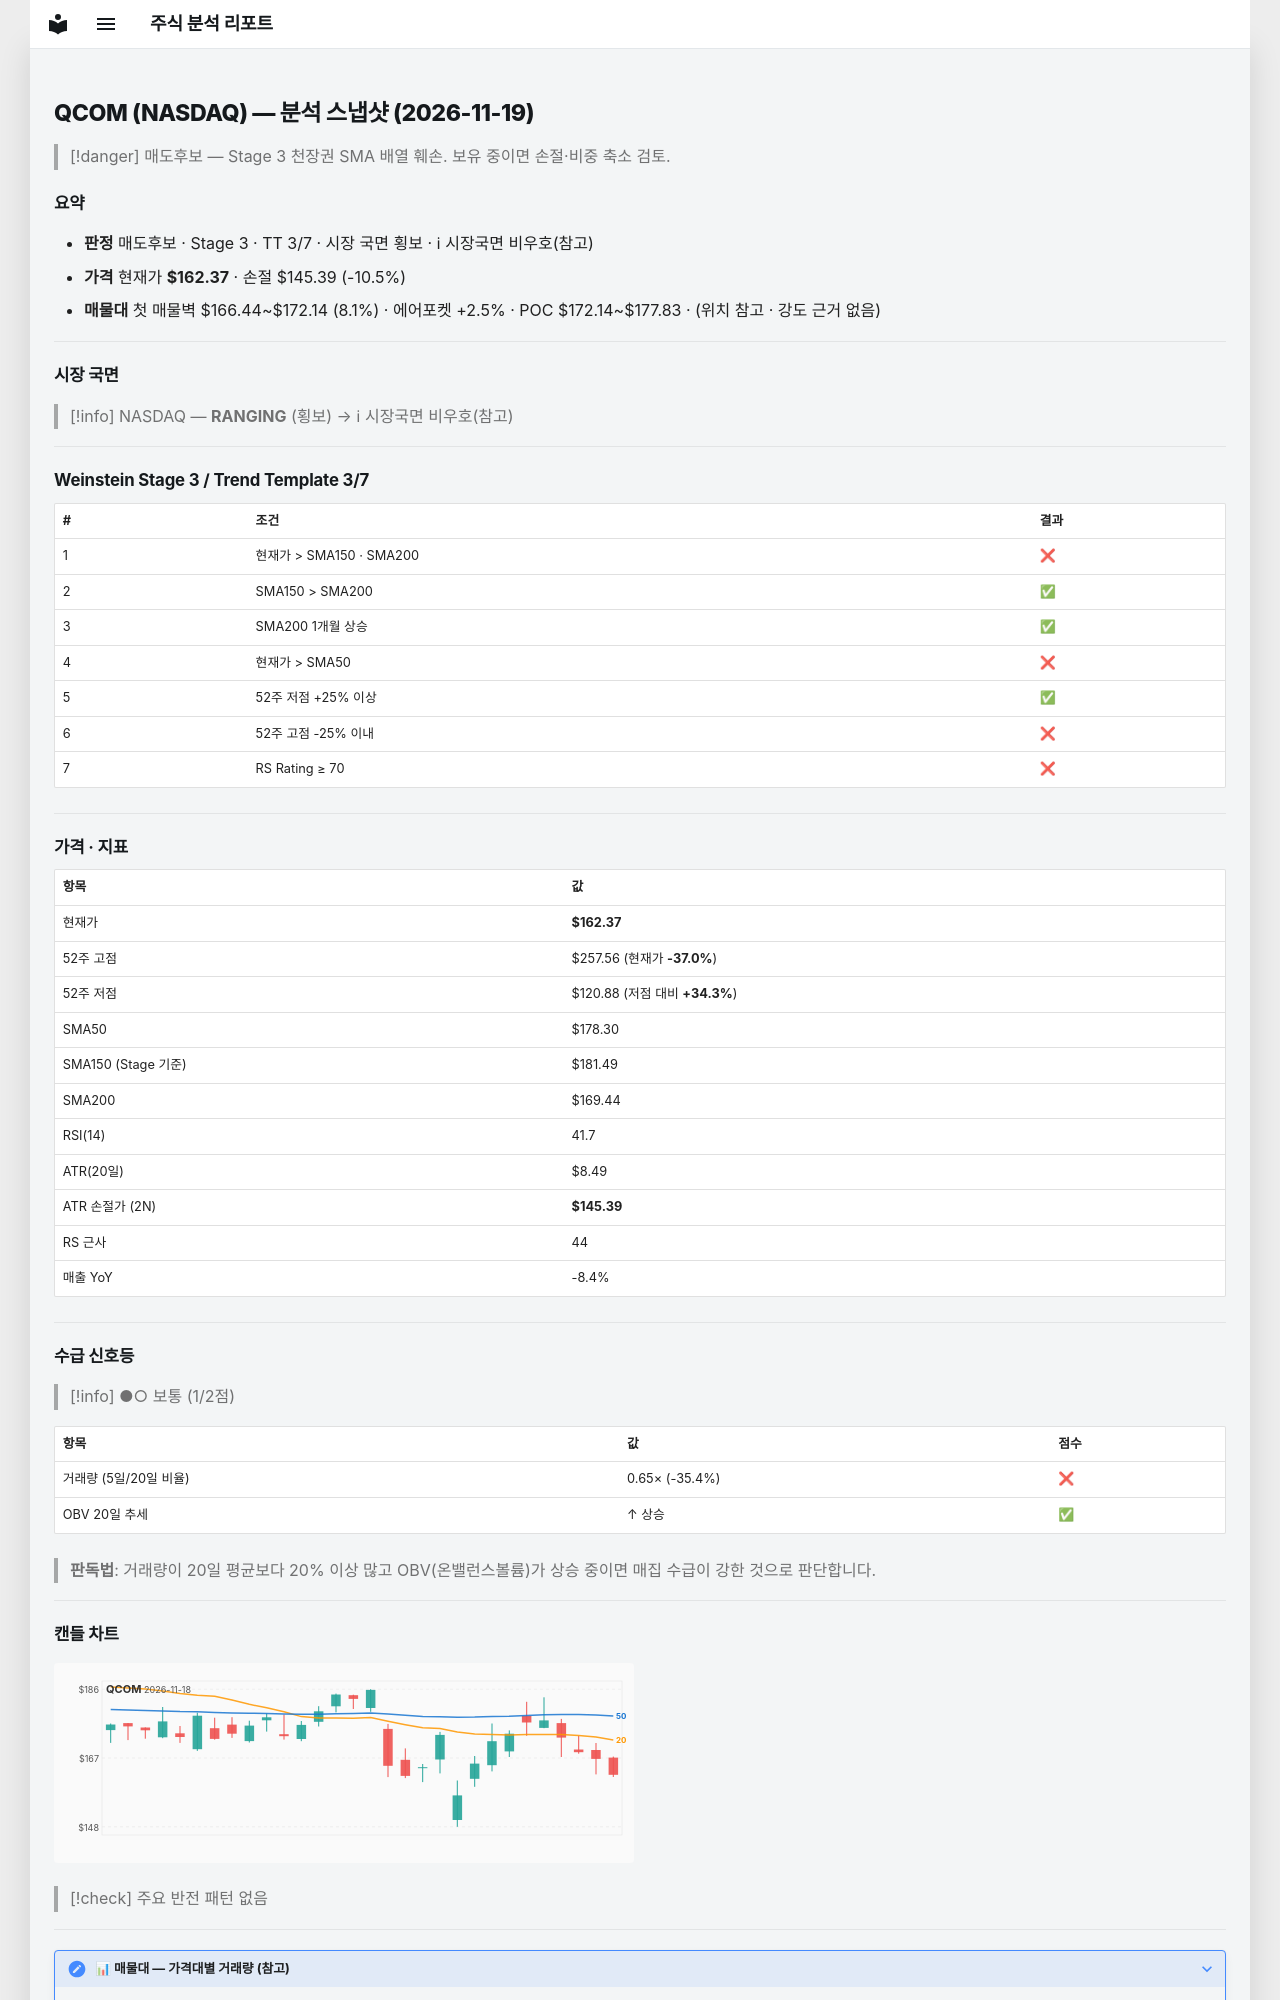

repository: soloandco/stock-reports · page: snapshots/QCOM-2026-11-19/index.html · generator: mkdocs

---
type: analysis-snapshot
title: QCOM 분석 스냅샷
ticker: QCOM
market: NASDAQ
created: 2026-11-19
updated: 2026-11-19
bar-date: 2026-11-18
verdict: 매도후보
real-rr: 2.56
sma50-gap-pct: -8.9
weekly-position: 저항대아래
weekly-overhead-price: 205.85
weekly-overhead-pct: 26.8
stage: 3
trend-template-score: 3
tt-max: 7
ma-set: sma-50-150-200
price: 162.3699951171875
stop-price: 145.38730676103094
market-regime: RANGING
supply-demand-score: 1/2
supply-demand-label: 보통
status: tracking
tags:
  - stock-agent
  - watchlist
  - QCOM
  - analysis
related:
  - "[[analysis-template]]"
---

# QCOM (NASDAQ) — 분석 스냅샷 (2026-11-19)

> [!danger] 매도후보 — Stage 3 천장권
> SMA 배열 훼손. 보유 중이면 손절·비중 축소 검토.

## 요약

- **판정** 매도후보 · Stage 3 · TT 3/7 · 시장 국면 횡보 · ℹ 시장국면 비우호(참고)
- **가격** 현재가 **$162.37** · 손절 $145.39 (-10.5%)
- **매물대** 첫 매물벽 $166.44~$172.14 (8.1%) · 에어포켓 +2.5% · POC $172.14~$177.83 · (위치 참고 · 강도 근거 없음)

---

## 시장 국면

> [!info] NASDAQ — **RANGING** (횡보) → ℹ 시장국면 비우호(참고)

---

## Weinstein Stage 3 / Trend Template 3/7

| # | 조건 | 결과 |
|---|------|------|
| 1 | 현재가 > SMA150 · SMA200 | ❌ |
| 2 | SMA150 > SMA200 | ✅ |
| 3 | SMA200 1개월 상승 | ✅ |
| 4 | 현재가 > SMA50 | ❌ |
| 5 | 52주 저점 +25% 이상 | ✅ |
| 6 | 52주 고점 -25% 이내 | ❌ |
| 7 | RS Rating ≥ 70 | ❌ |

---

## 가격 · 지표

| 항목 | 값 |
|------|---|
| 현재가 | **$162.37** |
| 52주 고점 | $257.56 (현재가 **-37.0%**) |
| 52주 저점 | $120.88 (저점 대비 **+34.3%**) |
| SMA50 | $178.30 |
| SMA150 (Stage 기준) | $181.49 |
| SMA200 | $169.44 |
| RSI(14) | 41.7 |
| ATR(20일) | $8.49 |
| ATR 손절가 (2N) | **$145.39** |
| RS 근사 | 44 |
| 매출 YoY | -8.4% |

---
## 수급 신호등

> [!info] ●○ 보통 (1/2점)

| 항목 | 값 | 점수 |
|------|------|------|
| 거래량 (5일/20일 비율) | 0.65× (-35.4%) | ❌ |
| OBV 20일 추세 | ↑ 상승 | ✅ |

> **판독법**: 거래량이 20일 평균보다 20% 이상 많고 OBV(온밸런스볼륨)가 상승 중이면 매집 수급이 강한 것으로 판단합니다.

---
